Dataset: Dataset (GitHub, ndikrp/Balanzio). Classes: ayam goreng, capcay, daging rendang, gudeg, mie goreng, nasi goreng, sate ayam, soto lamongan, tahu sumedang, tempe goreng.

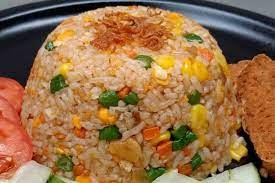
Label: nasi goreng

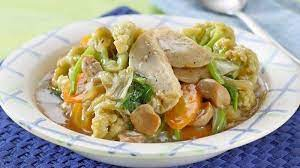
Label: capcay

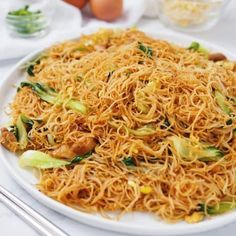
Label: mie goreng

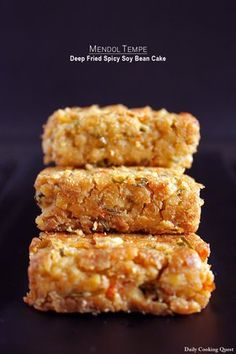
Label: tempe goreng

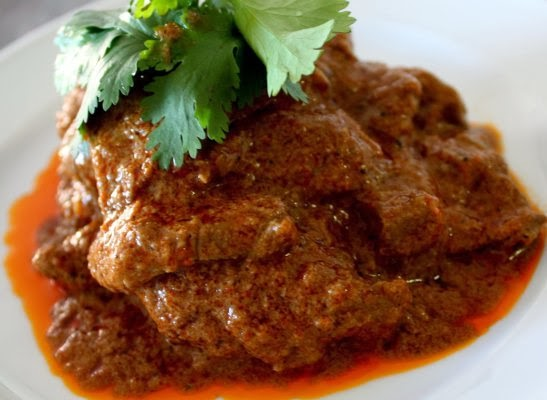
Label: daging rendang

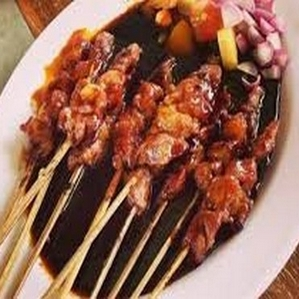
Label: sate ayam
